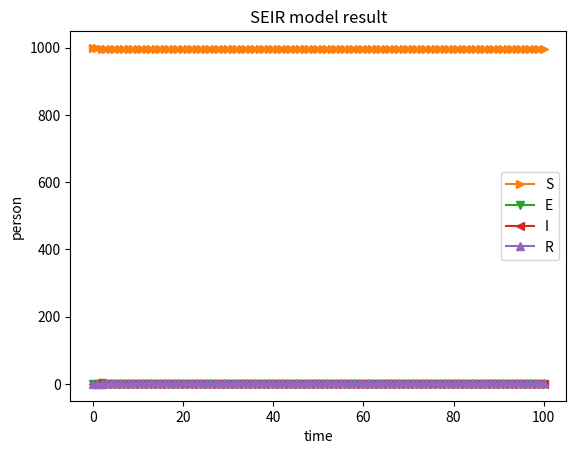

The matplotlib source for this figure:
import numpy as np
import matplotlib.pyplot as plt

def random_rate(p):
    return np.random.rand() < p


class SEIR():
    def __init__(self):
        self.N = int(1000)
        self.p = 0.006
        self.w = 0.2
        self.b = 0.5
        self.u = 0.2
        self.t = 100
        self.link = []
        for i in range(self.N):
            self.link.append([])
        # 0 S  1 E  2 I  3 R
        self.category = np.array(np.zeros([self.N], dtype=int))
        self.category[np.random.randint(self.N)] = 2

    def generate_graph(self):
        for i in range(self.N):
            for j in range(i + 1, self.N):
                if random_rate(self.p):
                    self.link[i].append(j)
                    self.link[j].append(i)

    def print_graph(self):
        # for list in self.link:
        #     print(list)

        mxdeg=0
        for i in range(self.N):
            mxdeg=max(mxdeg,self.link[i].__len__())
        mxdeg+=1

        deg=[0]*mxdeg
        for i in range(self.N):
            deg[self.link[i].__len__()]+=1
        for i in range(mxdeg):
            deg[i]/=1.0*self.N
        plt.plot(np.linspace(0,mxdeg-1,mxdeg),deg)
        plt.xlabel('degree')
        plt.ylabel('P')
        plt.title('The probability distribution of degree')
        plt.show()

    def time_advancing(self):
        probability = np.array(np.zeros([self.N], dtype=float))
        for i in range(self.N):
            if self.category[i] != 0:
                continue
            count = 0
            for u in self.link[i]:
                if self.category[u] == 2:
                    count += 1
            probability[i] = 1 - np.float_power(1 - self.w, count)
        for i in range(self.N):
            if self.category[i] == 0:
                if random_rate(probability[i]):
                    self.category[i] = 1
            elif self.category[i] == 1:
                p = np.random.rand()
                if p < self.b:
                    self.category[i] = 2
                elif p < self.b + self.u:
                    self.category[i] = 3
            elif self.category[i] == 2:
                if random_rate(self.u):
                    self.category[i] = 3

    def count_number(self):
        res=[0,0,0,0]
        for i in range(self.N):
            res[self.category[i]]+=1
        return res

    def running(self):
        result=np.matrix(np.zeros([4,self.t+1], dtype=int))
        for i in range(self.t+1):
            numbers=self.count_number()
            for j in range(4):
                result[j,i]=numbers[j]
            self.time_advancing()
        self.show_result(result)

    def show_result(self,result):
        plt.title('SEIR model result')
        plt.xlabel('time')
        plt.ylabel('person')
        x=np.linspace(0,self.t,self.t+1)
        s1='SEIR'
        s2='>v<^'
        for idx in range(4):
            y=[]
            for i in range(self.t+1):
                y.append(result[idx,i])
            plt.plot(x,y,'-{}'.format(s2[idx]),label=s1[idx])
        plt.legend()
        plt.show()

model = SEIR()
model.generate_graph()
model.print_graph()
model.running()

